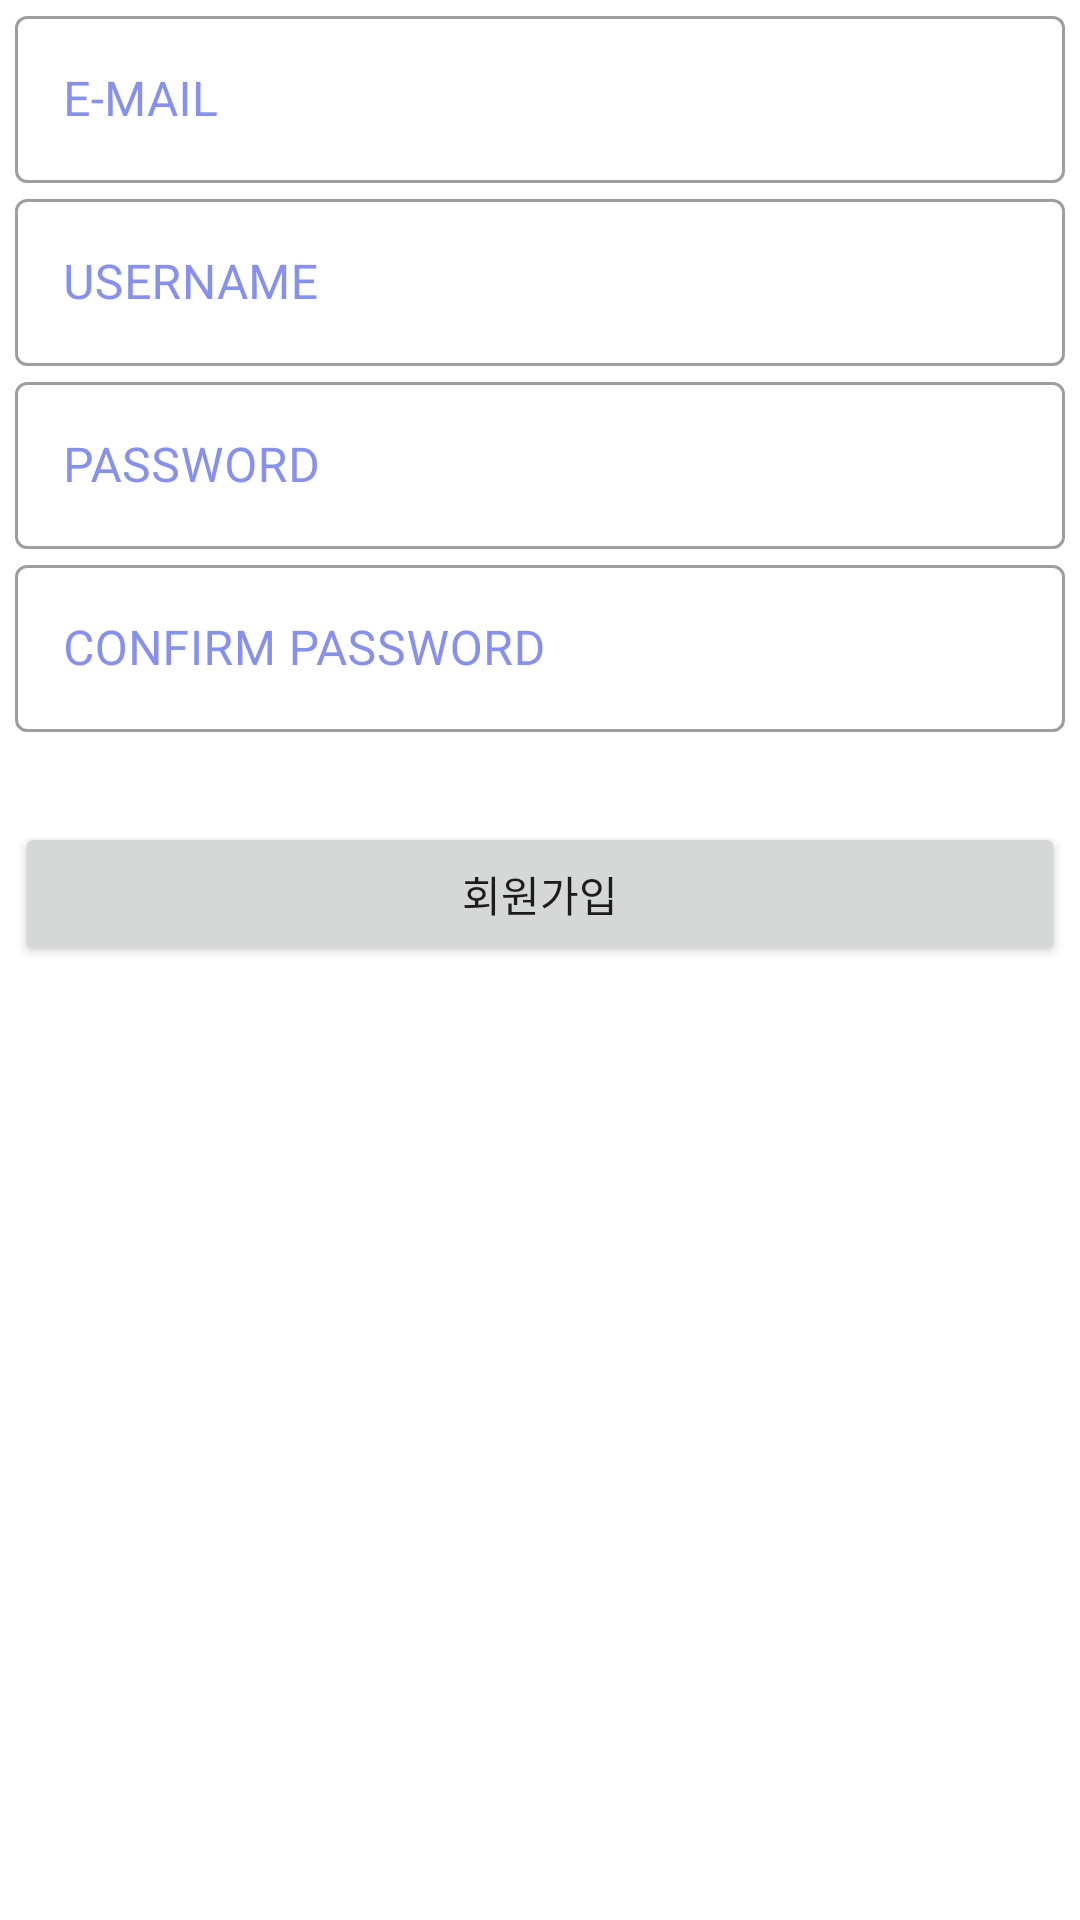

Produce the Android XML layout that renders to this screen, including the resource entries it uses.
<!-- AndroidManifest.xml: application theme Theme.ProjectTravelPlanner -->
<!-- res/layout/fragment_signup.xml -->
<?xml version="1.0" encoding="utf-8"?>
<layout xmlns:android="http://schemas.android.com/apk/res/android"
    xmlns:app="http://schemas.android.com/apk/res-auto">
    <LinearLayout
        android:layout_width="match_parent"
        android:layout_height="match_parent"
        android:orientation="vertical"
        android:id="@+id/fragment_signup"
        >
    <com.google.android.material.textfield.TextInputLayout
        android:id="@+id/email_text_input_layout"
        android:layout_width="350dp"
        android:layout_height="wrap_content"
        android:hint="E-MAIL"
        android:layout_gravity="center"
        android:textColorHint="@color/colorPrimary"
        style="@style/Widget.MaterialComponents.TextInputLayout.OutlinedBox">
        <com.google.android.material.textfield.TextInputEditText
            android:id="@+id/et_email"
            android:layout_width="match_parent"
            android:layout_height="wrap_content"
            />
    </com.google.android.material.textfield.TextInputLayout>
        <com.google.android.material.textfield.TextInputLayout
            android:id="@+id/username_text_input_layout"
            android:layout_width="350dp"
            android:layout_height="wrap_content"
            android:textColorHint="@color/colorPrimary"
            android:hint="USERNAME"
            android:layout_gravity="center"
            style="@style/Widget.MaterialComponents.TextInputLayout.OutlinedBox">
            <com.google.android.material.textfield.TextInputEditText
                android:id="@+id/et_username"
                android:layout_width="match_parent"
                android:layout_height="wrap_content"
                />
        </com.google.android.material.textfield.TextInputLayout>
        <com.google.android.material.textfield.TextInputLayout
            android:id="@+id/password_text_input_layout"
            android:layout_width="350dp"
            android:layout_height="wrap_content"
            android:textColorHint="@color/colorPrimary"
            android:hint="PASSWORD"
            android:layout_gravity="center"
            style="@style/Widget.MaterialComponents.TextInputLayout.OutlinedBox">
            <com.google.android.material.textfield.TextInputEditText
                android:id="@+id/et_password"
                android:inputType="textPassword"
                android:layout_width="match_parent"
                android:layout_height="wrap_content"
                />
        </com.google.android.material.textfield.TextInputLayout>
        <com.google.android.material.textfield.TextInputLayout
            android:id="@+id/password_confirm_text_input_layout"
            android:layout_width="350dp"
            android:layout_height="wrap_content"
            android:hint="CONFIRM PASSWORD"
            android:textColorHint="@color/colorPrimary"
            android:layout_gravity="center"
            style="@style/Widget.MaterialComponents.TextInputLayout.OutlinedBox">
            <com.google.android.material.textfield.TextInputEditText
                android:id="@+id/et_password_confirm"
                android:layout_width="match_parent"
                android:layout_height="wrap_content"
                android:inputType="textPassword"
                />
        </com.google.android.material.textfield.TextInputLayout>
    <Button
        android:id="@+id/sign_in_button"
        android:layout_width="350dp"
        android:layout_height="wrap_content"
        android:layout_gravity="center"
        android:layout_marginTop="30dp"
        android:text="회원가입"
        />
    </LinearLayout>
</layout>
<!-- resources referenced by this layout -->
<resources>
  <color name="colorPrimary">#8791EB</color>
  <style name="Theme.ProjectTravelPlanner" parent="Theme.MaterialComponents.DayNight.NoActionBar">
          
          <item name="colorPrimary">@color/colorPrimary</item>
          <item name="colorPrimaryVariant">@color/purple_700</item>
          <item name="colorOnPrimary">@color/white</item>
          
          <item name="colorSecondary">@color/colorSecondary</item>
          <item name="colorSecondaryVariant">@color/teal_700</item>
          <item name="colorOnSecondary">@color/black</item>
          
          <item name="android:statusBarColor" tools:targetApi="l">?attr/colorPrimaryVariant</item>
          
      </style>
  <color name="purple_700">#FF3700B3</color>
  <color name="white">#FFFFFFFF</color>
  <color name="colorSecondary">#B3B9F1</color>
  <color name="teal_700">#FF018786</color>
  <color name="black">#FF000000</color>
</resources>
